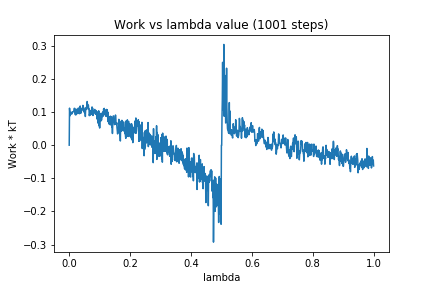

Data behind this chart, as committed beside it:
0, 0.0
1, 0.1118
2, 0.09806
3, 0.08892
4, 0.09594
5, 0.09861
6, 0.09697
7, 0.09867
8, 0.09366
9, 0.09602
10, 0.1004
11, 0.1
12, 0.1009
13, 0.1007
14, 0.1008
15, 0.1029
16, 0.1106
17, 0.1112
18, 0.1112
19, 0.1032
20, 0.09222
21, 0.1079
22, 0.09142
23, 0.1084
24, 0.1038
25, 0.1044
26, 0.1052
27, 0.1074
28, 0.09526
29, 0.1085
30, 0.1122
31, 0.1038
32, 0.102
33, 0.1065
34, 0.09503
35, 0.1074
36, 0.1183
37, 0.09951
38, 0.09629
39, 0.09927
40, 0.1025
41, 0.1084
42, 0.1065
43, 0.1128
44, 0.1081
45, 0.1202
46, 0.1064
47, 0.1142
48, 0.1033
49, 0.1089
50, 0.09831
51, 0.1055
52, 0.1044
53, 0.08663
54, 0.1088
55, 0.1115
56, 0.1144
57, 0.1078
58, 0.1194
59, 0.1319
60, 0.1232
... 940 more rows
